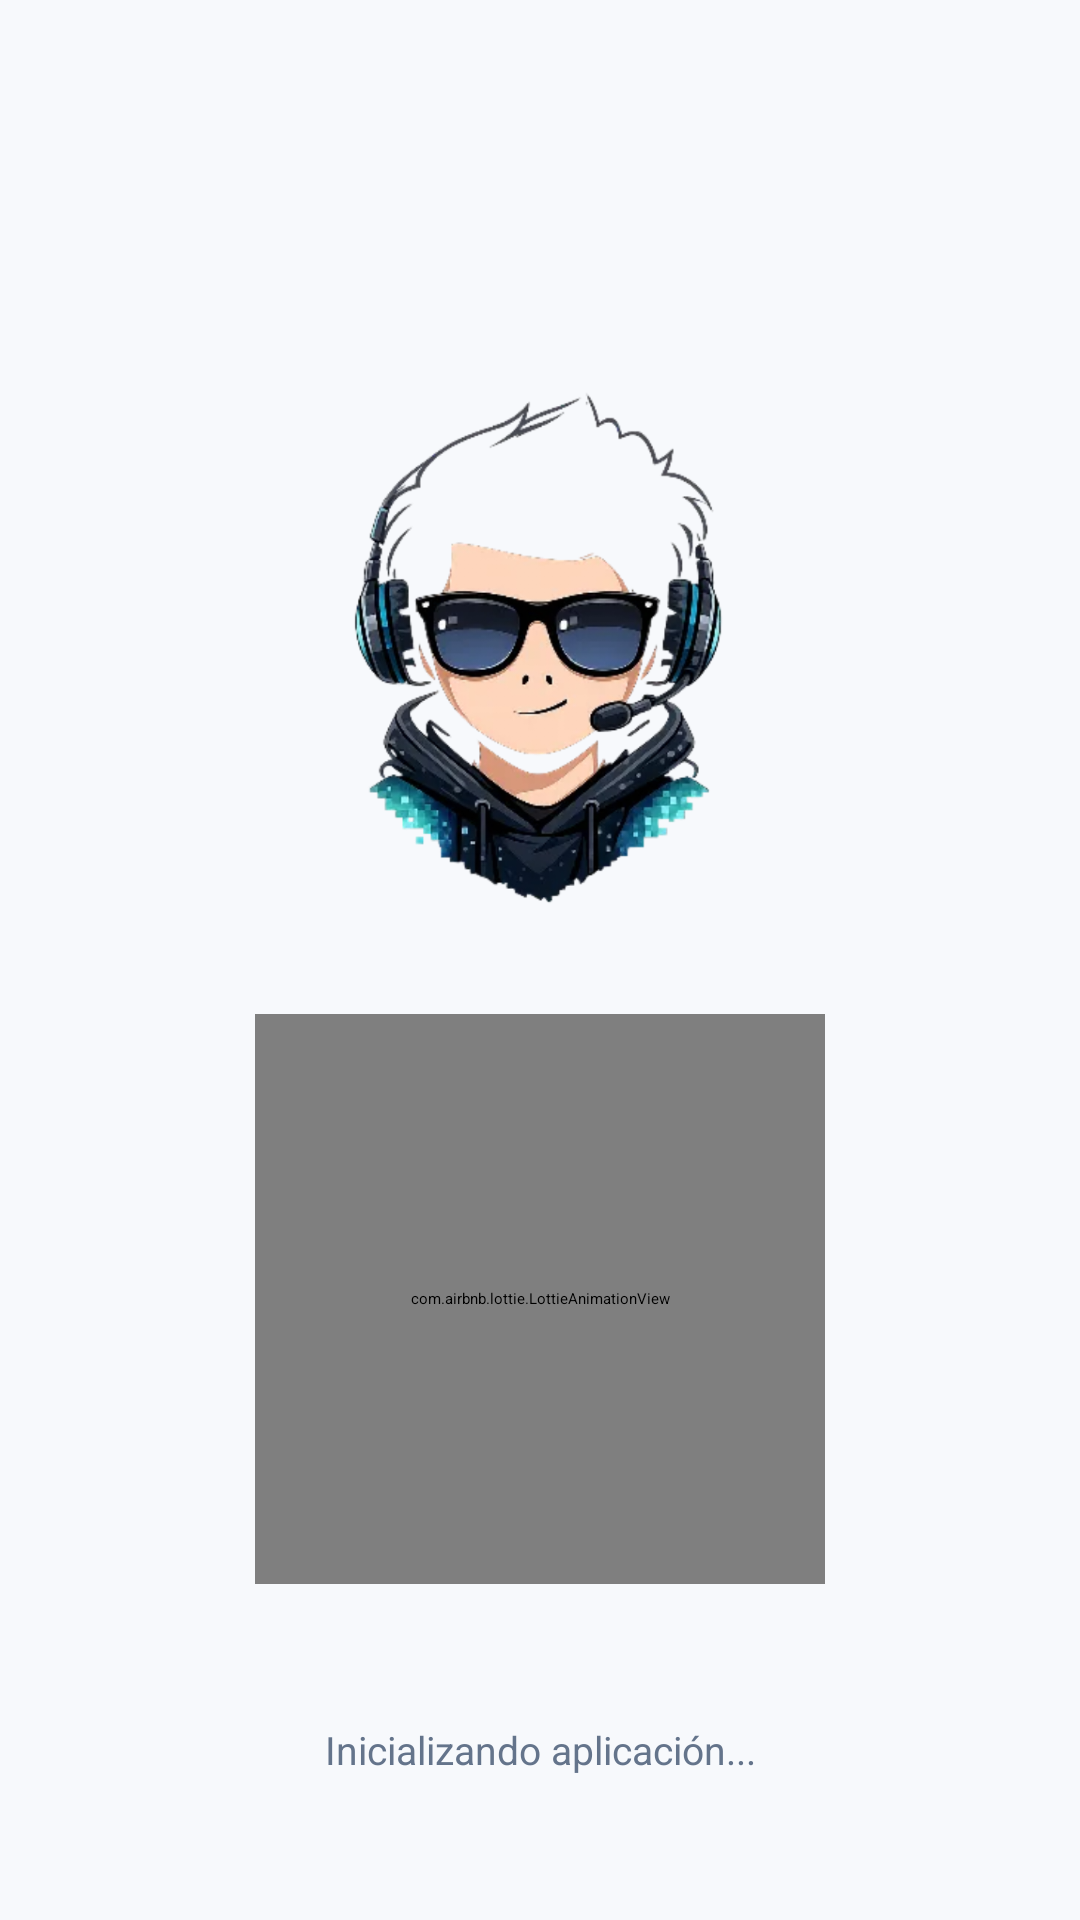

This screen was rendered from an Android layout file. Write that file and the resources it references.
<!-- AndroidManifest.xml: activity theme Theme.AppIoT -->
<!-- res/layout/activity_splash.xml -->
<?xml version="1.0" encoding="utf-8"?>

<androidx.constraintlayout.widget.ConstraintLayout
    xmlns:android="http://schemas.android.com/apk/res/android"
    xmlns:app="http://schemas.android.com/apk/res-auto"
    android:layout_width="match_parent"
    android:layout_height="match_parent"
    android:background="@color/app_background">

    
    <ImageView
        android:id="@+id/ivLogo"
        android:layout_width="280dp"
        android:layout_height="210dp"
        android:contentDescription="Logotipo SYNTRA"
        android:scaleType="fitCenter"
        android:src="@drawable/logo"
        app:layout_constraintVertical_chainStyle="packed"
        app:layout_constraintTop_toTopOf="parent"
        app:layout_constraintBottom_toTopOf="@id/lottieSplash"
        app:layout_constraintStart_toStartOf="parent"
        app:layout_constraintEnd_toEndOf="parent" />

    <com.airbnb.lottie.LottieAnimationView
        android:id="@+id/lottieSplash"
        android:layout_width="190dp"
        android:layout_height="190dp"
        app:lottie_fileName="splash_animation.json"
        app:lottie_autoPlay="true"
        app:lottie_loop="true"
        android:layout_marginTop="16dp"
        app:layout_constraintTop_toBottomOf="@id/ivLogo"
        app:layout_constraintBottom_toBottomOf="parent"
        app:layout_constraintStart_toStartOf="parent"
        app:layout_constraintEnd_toEndOf="parent" />

    
    <TextView
        android:id="@+id/tvLoading"
        android:layout_width="wrap_content"
        android:layout_height="wrap_content"
        android:text="Inicializando aplicación..."
        android:textColor="@color/text_secondary"
        android:textSize="13sp"
        app:layout_constraintBottom_toBottomOf="parent"
        app:layout_constraintStart_toStartOf="parent"
        app:layout_constraintEnd_toEndOf="parent"
        android:layout_marginBottom="48dp" />

</androidx.constraintlayout.widget.ConstraintLayout>
<!-- resources referenced by this layout -->
<resources>
  <color name="app_background">#F7F9FC</color>
  <color name="text_secondary">#64748B</color>
  <!-- drawable logo: png bitmap (drawable, 399079 bytes) -->
  <style name="Theme.AppIoT" parent="Base.Theme.AppIoT" />
  <style name="Base.Theme.AppIoT" parent="Theme.Material3.Light.NoActionBar">
  
          <item name="colorPrimary">@color/primary</item>
          <item name="colorOnPrimary">@color/white</item>
          <item name="colorSecondary">@color/primary_light</item>
  
          <item name="android:colorBackground">@color/app_background</item>
          <item name="colorSurface">@color/surface</item>
          <item name="colorOnSurface">@color/text_primary</item>
  
          <item name="android:statusBarColor">@color/app_background</item>
          <item name="android:windowLightStatusBar">true</item>
  
          <item name="android:navigationBarColor">@color/app_background</item>
  
          <item name="android:fontFamily">@font/outfit_regular</item>
      </style>
  <color name="primary">#2563EB</color>
  <color name="white">#FFFFFFFF</color>
  <color name="primary_light">#DBEAFE</color>
  <color name="surface">#FFFFFF</color>
  <color name="text_primary">#172033</color>
</resources>
